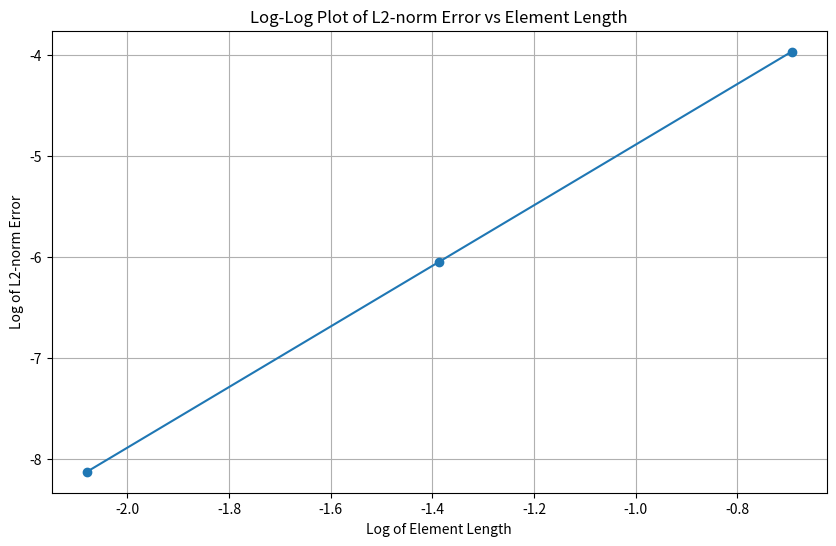

Reproduce this figure in Python.
import numpy as np
import matplotlib.pyplot as plt

# Gauss quadrature
def gauss(ngp):
    # This function now ensures that 'gp' and 'w' are NumPy arrays
    if ngp == 1:
        gp = np.array([0])
        w = np.array([2])
    elif ngp == 2:
        gp = np.array([-np.sqrt(1/3), np.sqrt(1/3)])
        w = np.array([1, 1])
    elif ngp == 3:
        gp = np.array([-np.sqrt(3/5), 0, np.sqrt(3/5)])
        w = np.array([5/9, 8/9, 5/9])
    elif ngp == 4:
        gp = np.array([-np.sqrt((3+2*np.sqrt(6/5))/7), -np.sqrt((3-2*np.sqrt(6/5))/7), 
                        np.sqrt((3-2*np.sqrt(6/5))/7), np.sqrt((3+2*np.sqrt(6/5))/7)])
        w = np.array([(18-np.sqrt(30))/36, (18+np.sqrt(30))/36, 
                      (18+np.sqrt(30))/36, (18-np.sqrt(30))/36])
    else:
        print("Invalid number of Gauss points specified. Only supports 1 to 4 Gauss points.")
        return None, None
    
    return w, gp



def calculate_error(number_of_elements, x_element_steps=1000):
    element_length = 1 / number_of_elements
    x_global_coordinate = np.linspace(0, 1, x_element_steps * number_of_elements)
    
    # Get Gauss points and weights
    w, gp = gauss(4)
    
    total_error_square = 0
    
    for i in range(number_of_elements):
        # Transform Gauss points to the current element's domain
        x_gp = 0.5 * (0 + element_length) + 0.5 * gp * (element_length - 0)
        
        # Calculate the estimated and real displacements at Gauss points
        ue1 = np.power(x_gp[0], 3)
        ue2 = np.power(x_gp[-1], 3)
        estimated_disp = ((x_gp[-1] - x_gp) * ue1 + (x_gp - x_gp[0]) * ue2) / element_length
        real_disp = np.power(x_gp, 3)
        
        # Calculate error for the current element using Gauss quadrature
        error_square = np.sum(w * np.power(estimated_disp - real_disp, 2)) * element_length / 2
        total_error_square += error_square

    total_error = np.sqrt(total_error_square)
    
    print('Error of', number_of_elements, "elements is: ", total_error)
    
    return total_error

# Plot function
def plot_log_error(number_of_elements):
    # Initialize arrays for errors and log lengths
    errors = np.zeros(len(number_of_elements))
    log_lengths = np.zeros(len(number_of_elements))
    
    # Calculate errors for each number of elements
    for i, n in enumerate(number_of_elements):
        error = calculate_error(number_of_elements = n) 
        element_length = 1 / n
        errors[i] = error
        log_lengths[i] = np.log(element_length)
    
    log_errors = np.log(errors)

    # Calculate and print slope and intercept
    slope = (log_errors[1] - log_errors[0]) / (log_lengths[1] - log_lengths[0]) 
    intercept = log_errors[1] - slope * log_errors[1]
    print('Slope: ', slope, "Intercept: ", intercept)

    # Plot
    plt.figure(figsize=(10, 6))
    plt.plot(log_lengths, log_errors, marker='o', linestyle='-')
    plt.xlabel('Log of Element Length')
    plt.ylabel('Log of L2-norm Error')
    plt.title('Log-Log Plot of L2-norm Error vs Element Length')
    plt.grid(True)
    plt.show()


# Calculate and plot error
plot_log_error(np.array([2, 4, 8]))



